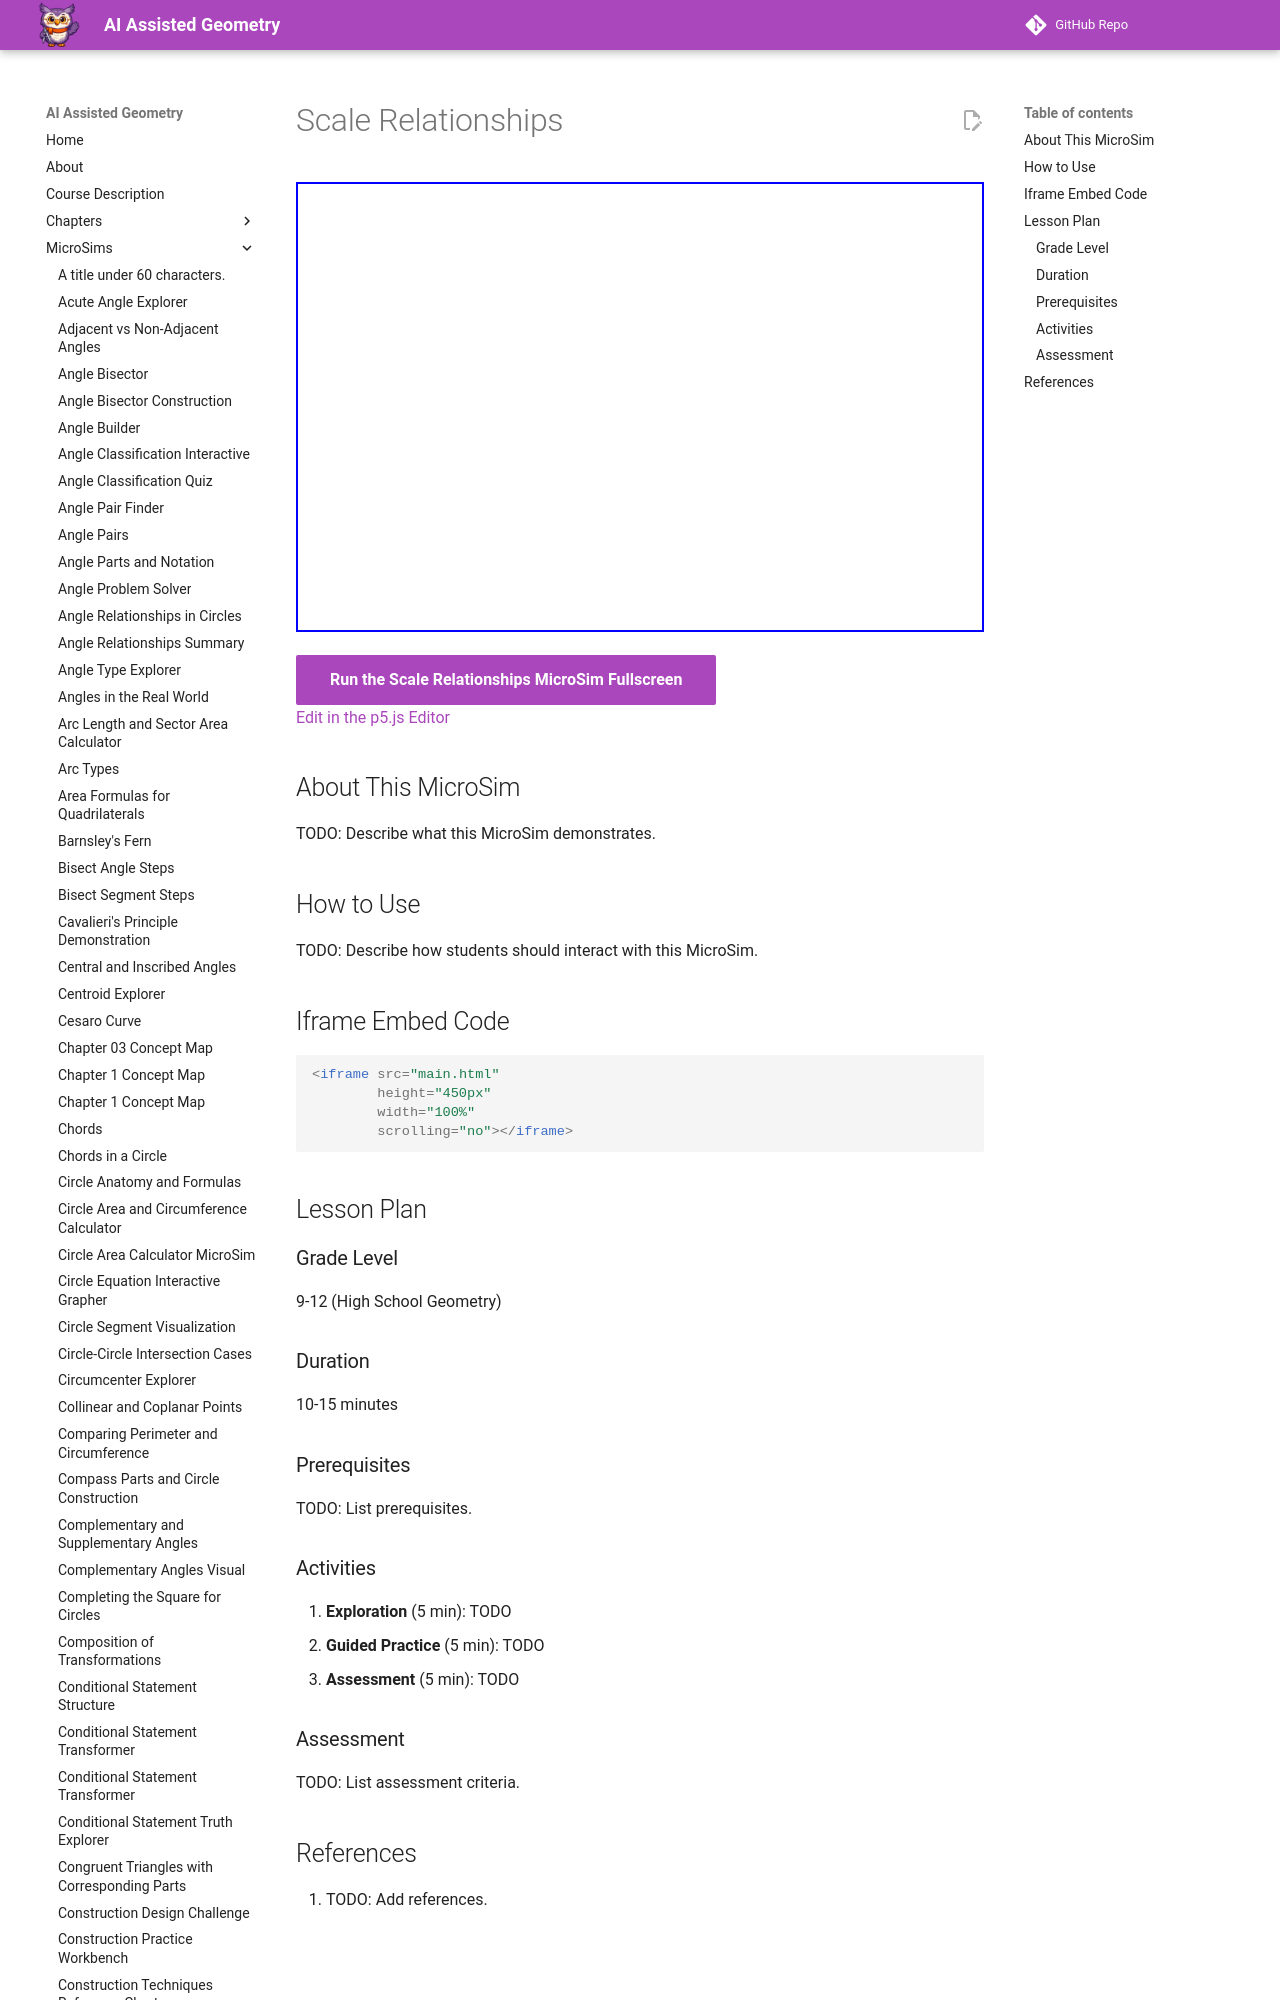

repository: dmccreary/geometry-course · page: sims/scale-relationships/index.html · generator: mkdocs

---
title: Scale Relationships
description: Interactive p5.js MicroSim for scale relationships.
image: /sims/scale-relationships/scale-relationships.png
og:image: /sims/scale-relationships/scale-relationships.png
twitter:image: /sims/scale-relationships/scale-relationships.png
social:
   cards: false
quality_score: 0
---
